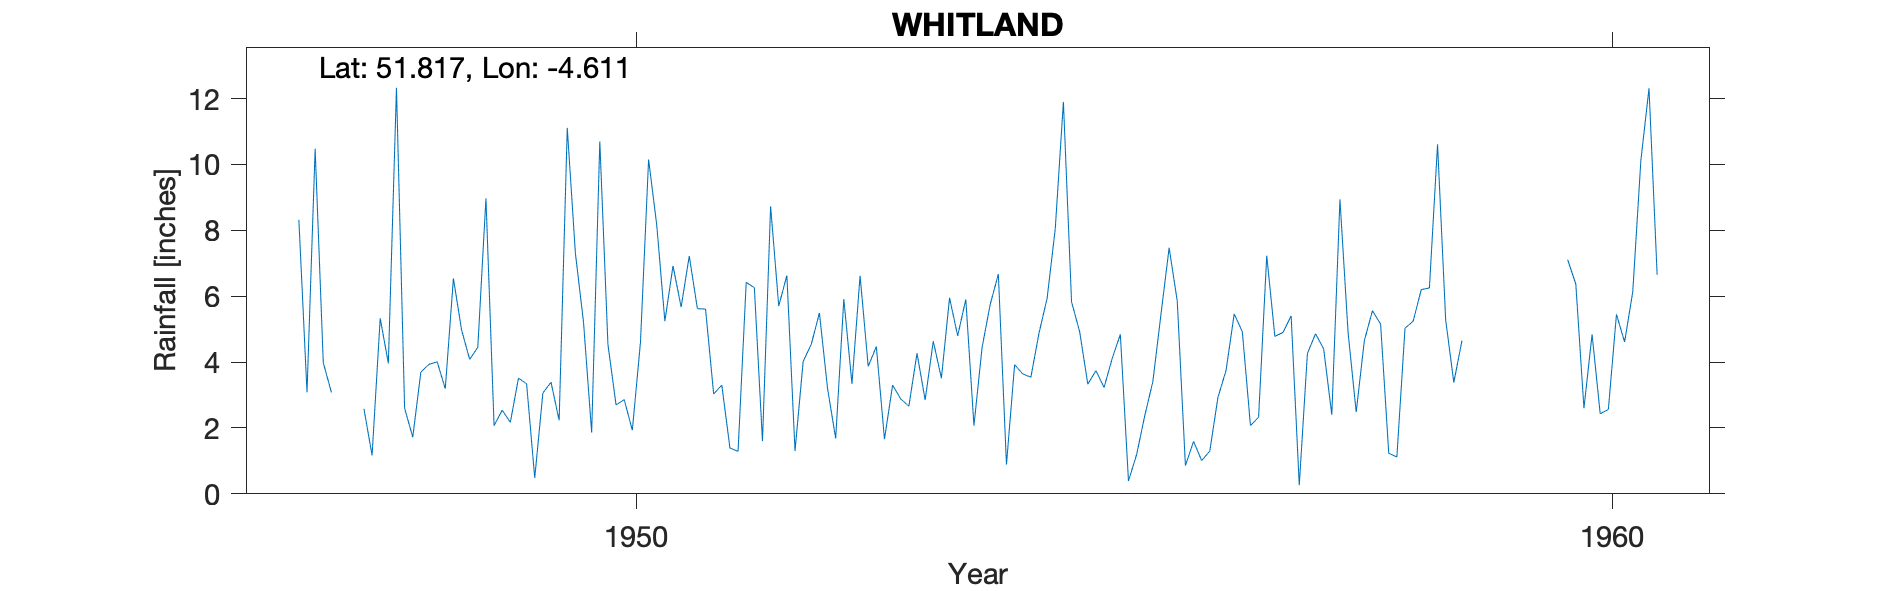

Data behind this chart, as committed beside it:
WHITLAND, , , , , , , , , , , , , , , , , , , , 
Grid ref, SN201164, Long, -4.611, Lat, 51.82, Elevation, 60, ft., , , , , , , , , , , , 
Station no, 4095/7/8, , , , , , , , , , , , , , , , , , , 
, 1941, 1942, 1943, 1944, 1945, 1946, 1947, 1948, 1949, 1950, 1951, 1952, 1953, 1954, 1955, 1956, 1957, 1958, 1959, 1960
January, , , , , , , 8.32, 12.33, 2.07, 1.86, 7.22, 6.63, 1.66, 4.44, 4.92, 5.85, 4.78, 5.56, , 7.11
February, , , , , , , 3.08, 2.6, 2.54, 10.7, 5.62, 1.3, 3.3, 5.75, 3.33, 0.86, 4.9, 5.15, , 6.37
March, , , , , , , 10.48, 1.72, 2.17, 4.53, 5.61, 4.02, 2.88, 6.67, 3.74, 1.59, 5.4, 1.23, , 2.6
April, , , , , , , 3.98, 3.7, 3.51, 2.7, 3.03, 4.54, 2.66, 0.89, 3.23, 1.01, 0.26, 1.12, , 4.84
May, , , , , , , 3.08, 3.93, 3.34, 2.86, 3.3, 5.49, 4.27, 3.92, 4.11, 1.3, 4.26, 5.03, , 2.43
June, , , , , , , , 4.01, 0.48, 1.93, 1.39, 3.2, 2.85, 3.64, 4.84, 2.93, 4.86, 5.24, , 2.56
July, , , , , , , , 3.19, 3.06, 4.6, 1.29, 1.68, 4.63, 3.54, 0.39, 3.75, 4.4, 6.2, , 5.45
August, , , , , , , , 6.54, 3.39, 10.15, 6.42, 5.91, 3.51, 4.88, 1.19, 5.46, 2.4, 6.25, , 4.61
September, , , , , , , 2.58, 4.98, 2.23, 8.16, 6.26, 3.34, 5.95, 5.94, 2.37, 4.92, 8.94, 10.61, , 6.13
October, , , , , , , 1.17, 4.08, 11.11, 5.24, 1.6, 6.62, 4.8, 8.05, 3.41, 2.07, 4.9, 5.28, , 10.12
November, , , , , , , 5.33, 4.45, 7.3, 6.92, 8.73, 3.87, 5.9, 11.9, 5.46, 2.33, 2.48, 3.38, , 12.31
December, , , , , , , 3.96, 8.97, 5.2, 5.67, 5.7, 4.47, 2.07, 5.83, 7.47, 7.23, 4.65, 4.65, , 6.65
Total, , , , , , , , 60.5, 46.4, 65.32, 56.17, 51.07, 44.48, 65.45, 44.46, 39.3, 52.23, 59.7, , 71.18
NGR is from 1950s record and is Whitland…, , , , , , , , , , , , , , , , , , , , 
